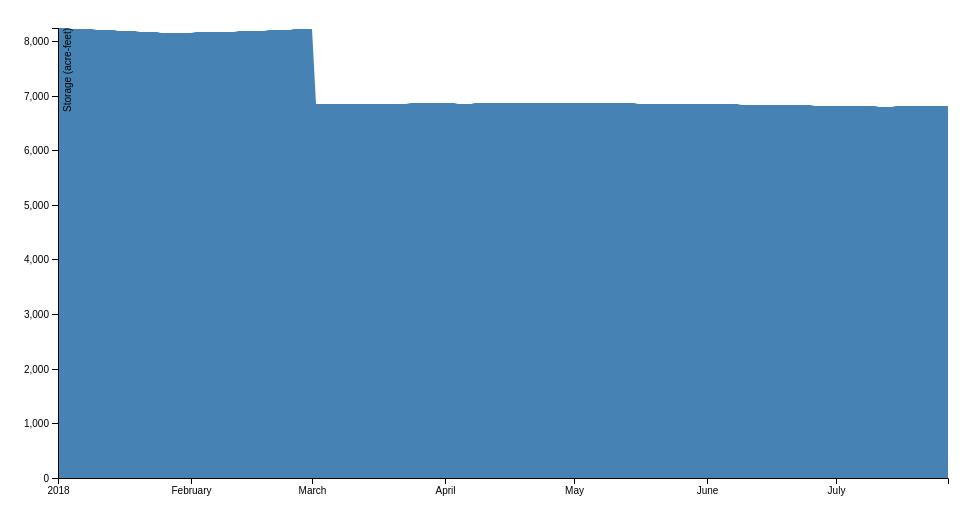
D3 v4 page, settled after 360 driven frames (6 s of simulated time); the page loaded 1 data file(s).


var svg = d3.select("svg"),
    margin = {top: 20, right: 20, bottom: 30, left: 50},
    width = +svg.attr("width") - margin.left - margin.right,
    height = +svg.attr("height") - margin.top - margin.bottom,
    g = svg.append("g").attr("transform", "translate(" + margin.left + "," + margin.top + ")");

var parseTime = d3.timeParse("%Y%m%d");

var x = d3.scaleTime()
    .rangeRound([0, width]);

var y = d3.scaleLinear()
    .rangeRound([height, 0]);

var area = d3.area()
    .x(function(d) { return x(d.date); })
    .y1(function(d) { return y(d.af); });

d3.csv("ELVN5.2018.csv", function(d) {
  d.date = parseTime(d.date);
  d.af = +d.af;
  return d;
}, function(error, data) {
  if (error) throw error;

  x.domain(d3.extent(data, function(d) { return d.date; }));
  y.domain([0, d3.max(data, function(d) { return d.af; })]);
  area.y0(y(0));

  g.append("path")
      .datum(data)
      .attr("fill", "steelblue")
      .attr("d", area);

  g.append("g")
      .attr("transform", "translate(0," + height + ")")
      .call(d3.axisBottom(x));

  g.append("g")
      .call(d3.axisLeft(y))
    .append("text")
      .attr("fill", "#000")
      .attr("transform", "rotate(-90)")
      .attr("y", 6)
      .attr("dy", "0.71em")
      .attr("text-anchor", "end")
      .text("Storage (acre-feet)");
});



### data: ELVN5.2018.csv
date, af
20180101, 8236
20180102, 8233
20180103, 8229
20180104, 8225
20180105, 8222
20180106, 8219
20180107, 8218
20180108, 8213
20180109, 8210
20180110, 8206
20180111, 8202
20180112, 8199
20180113, 8195
20180114, 8192
20180115, 8188
20180116, 8184
20180117, 8181
20180118, 8178
20180119, 8175
20180120, 8171
20180121, 8167
20180122, 8163
20180123, 8160
20180124, 8156
20180125, 8152
20180126, 8149
20180127, 8147
20180128, 8148
20180129, 8148
20180130, 8150
20180131, 8152
20180201, 8153
20180202, 8154
20180203, 8156
20180204, 8158
20180205, 8159
20180206, 8161
20180207, 8163
20180208, 8165
20180209, 8167
20180210, 8168
20180211, 8170
20180212, 8173
20180213, 8176
20180214, 8178
20180215, 8180
20180216, 8183
20180217, 8187
20180218, 8189
20180219, 8191
20180220, 8195
20180221, 8198
20180222, 8201
20180223, 8204
20180224, 8207
20180225, 8209
20180226, 8212
20180227, 8215
20180228, 8218
20180301, 8221
... 148 more rows